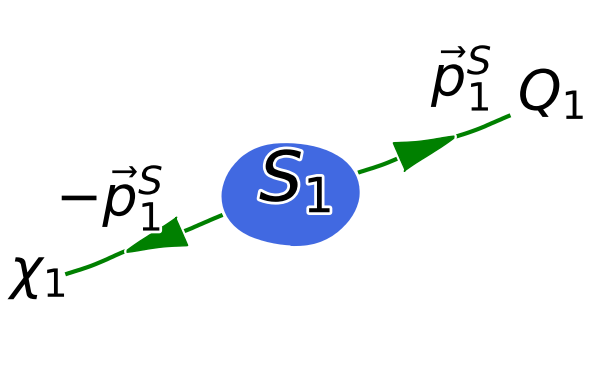

Write Python code to recreate this figure.
import matplotlib.pyplot as plt
import matplotlib.path as mpath
import matplotlib.patches as mpatches
import numpy as np
from matplotlib.patches import Circle, Arrow

with plt.xkcd():

    fig = plt.figure()
    ax = fig.add_subplot(111)
    #ax = fig.add_axes((0.,0.,1.,1.))
    #ax = plt.axes()
    #ax.set_aspect(1)
    ax.set_ylim(0, 100)
    ax.set_xlim(0, 100)    
    plt.axis('off')

    # Draw S1
    blob = Circle(xy=(50,50),radius=14,angle=0,lw=0,edgecolor='b',fc='RoyalBlue',zorder=5)
    ax.add_patch(blob)
    fig.text(0.52, 0.48,r'$S_1$',ha='center',fontsize=50,color='black')

    # draw decay products
    t1 = np.arange(5,37)
    t2 = np.arange(64,95)
    out_p1 = np.array([44+0.5*(x-t1[-1]) for x in t1[::-1]])
    out_p2 = np.array([56+0.5*(x-t2[0]) for x in t2])

    ax.annotate('', xytext=(t1[-1]-10,out_p1[0]-5), xy=(t1[-1]-20,out_p1[0]-10),
                arrowprops=dict(arrowstyle="-|>,head_width=0.8,head_length=3",color='g'))
    plt.plot(t1,out_p1[::-1],color='g',linestyle='-',lw=3)
    fig.text(0.12,0.3,r'$\chi_1$',ha='center',fontsize=40,color='k')
    fig.text(0.23, 0.45,r'$-\vec{p}_1^S$',ha='center',fontsize=40,color='k')

    ax.annotate('', xy=(t2[-1]-10,out_p2[-1]-5), xytext=(t2[0]+10,out_p2[0]+5),
                arrowprops=dict(arrowstyle="-|>,head_width=0.8,head_length=3",color='g'))
    plt.plot(t2,out_p2,color='g',linestyle='-',lw=3)
    fig.text(0.92, 0.67,r'$Q_1$',ha='center',fontsize=40,color='k')
    fig.text(0.78, 0.7,r'$\vec{p}_1^S$',ha='center',fontsize=40,color='k')

    plt.savefig("rest_frame.pdf")

# Somehow needed, otherwise it crashes..
# Haven't figured out why yet
plt.show()    

